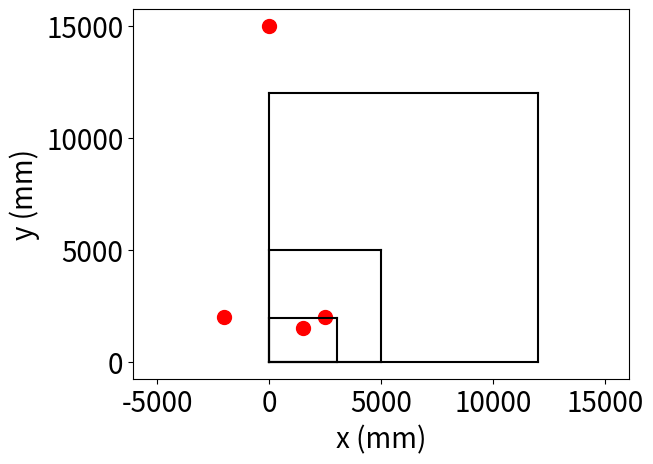

Source code (Python):
from matplotlib import pyplot as plt

plt.plot([0, 3050], [0, 0], 'k-')
plt.plot([0, 3050], [1950 , 1950], 'k-')
plt.plot([3050 , 3050], [1950 , 0], 'k-')
plt.plot([0 , 0], [0, 1950], 'k-')

plt.plot([0, 0], [0, 5000], 'k-')
plt.plot([0, 5000], [5000, 5000], 'k-')
plt.plot([5000, 5000], [5000, 0], 'k-')
plt.plot([5000, 0], [0, 0], 'k-')

plt.plot([0, 0], [0, 12000], 'k-')
plt.plot([0, 12000], [12000, 12000], 'k-')
plt.plot([12000, 12000], [12000, 0], 'k-')
plt.plot([12000, 0], [0, 0], 'k-')

plt.scatter(1500, 1500, c="r", s=100)
plt.scatter(2500, 2000, c="r", s=100)
plt.scatter(-2000, 2000, c="r", s=100)
plt.scatter(0, 15000, c="r", s=100)
plt.xlabel("x (mm)", fontsize=20)
plt.ylabel("y (mm)", fontsize=20)
plt.tick_params(axis='x', labelsize=20)
plt.tick_params(axis='y', labelsize=20)
plt.axis('equal')
plt.show()